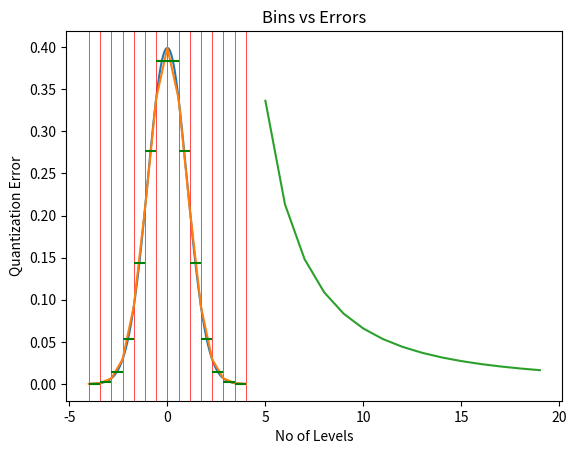

Reproduce this figure in Python.
import numpy as np
import random
import matplotlib.pyplot as plt
import math
import scipy.integrate as integrate

def normal_dist(x, mean=0.0, vari=1.0):
    """A normal distribution function
    """
    return (1.0/(np.sqrt(2.0*np.pi*vari)))*np.exp((-np.power((x-mean),2.0))/(2.0*vari))

def MSEintegrand(x, yVal):
    return  ((x- yVal)**2) * normal_dist(x)

def integrand2(x):
    return  x * normal_dist(x)

def integrand3(x):
    return  normal_dist(x)

def UniformQuantizer(x):
    return [{"from": x[i], "to": x[i+1], "value":( x[i]+ x[i+1])/2, } for i in range(len(x)-1)]


def LyoidMax(xorg, yor):
    threshold = 0.0001
#     print("xorg, yorg", xorg, yor)
    b, sigma= None, 10000
    b=  [x[i] for i in  range(len(x))] # original boundary value
    y=  [(b[i]+ b[i+1])/2+0.0000001 for i in  range(len(x)-1)] #temp y values
#     print("len(y)  b", len(y), len(b), y, b)

    while True:
        for i in  range(0, len(b)-2):
            b[i]= (y[i]+ y[i+1])/2 
#         print("updated B", b)
        sigma = sum([integrate.quad(MSEintegrand, b[i], b[i+1], y[i])[0] for i in range(len(x)-1)])
#         print("sigma: ", sigma, y)
        if sigma < threshold: print('break'); break
        y=[]
        for i in range(len(x)-1):
#             print(integrate.quad( integrand3, b[i], b[i+1],)[0], b[i], b[i+1] )
            y.append(integrate.quad( integrand2, b[i], b[i+1],)[0]\
                                     /integrate.quad( integrand3, b[i], b[i+1],)[0])
    
    toReturn=[]
    for e in y:
        toReturn.append({"value":e , "from":b[i] , "to":b[i+1]})
           
    return toReturn, b, [normal_dist(e) for e in b]

Data =[]
for i in range(5, 20, 1):
    M=i #Number of quantization levels
    Xmin, Xmax = -4, 4
    x= np.linspace(Xmin,Xmax, M ) #evenly spaced M samples over a specified interval.
    y = [normal_dist(i) for i in np.linspace(Xmin,Xmax, M )] #  #quant levels
    yqant = UniformQuantizer(x) #quantized data
#     yqant,x, y = LyoidMax(x, y)    ; 
#     y= [v['value'] for v in yqant#y, b
    QuantError = sum([integrate.quad(MSEintegrand, v['from'], v['to'],v['value'] )[0] for v in yqant])
    Data.append({"error" :QuantError, "M": M})
    
    if M==15:
        plt.plot(np.linspace(Xmin,Xmax, 1000 ),  [normal_dist(i) for i in np.linspace(Xmin,Xmax, 1000 )]) #gaussian curve
        for i in x: plt.axvline(x=i, color="red", linewidth=0.5) # horizontal lines representing levels
        plt.plot(x, y) # reconstructed graph
        for i in yqant: plt.hlines(y = normal_dist(i['value']), xmin = i['from'], xmax = i['to'], color="green")   #quant level
        plt.xlabel('x - axis')
        plt.ylabel('y - axis')
        plt.title('Line graph!')
        plt.show()

plt.plot([e['M'] for e in Data], [e['error'] for e in Data])
plt.xlabel('No of Levels')
plt.ylabel('Quantization Error')
plt.title('Bins vs Errors')
Data
plt.show()





